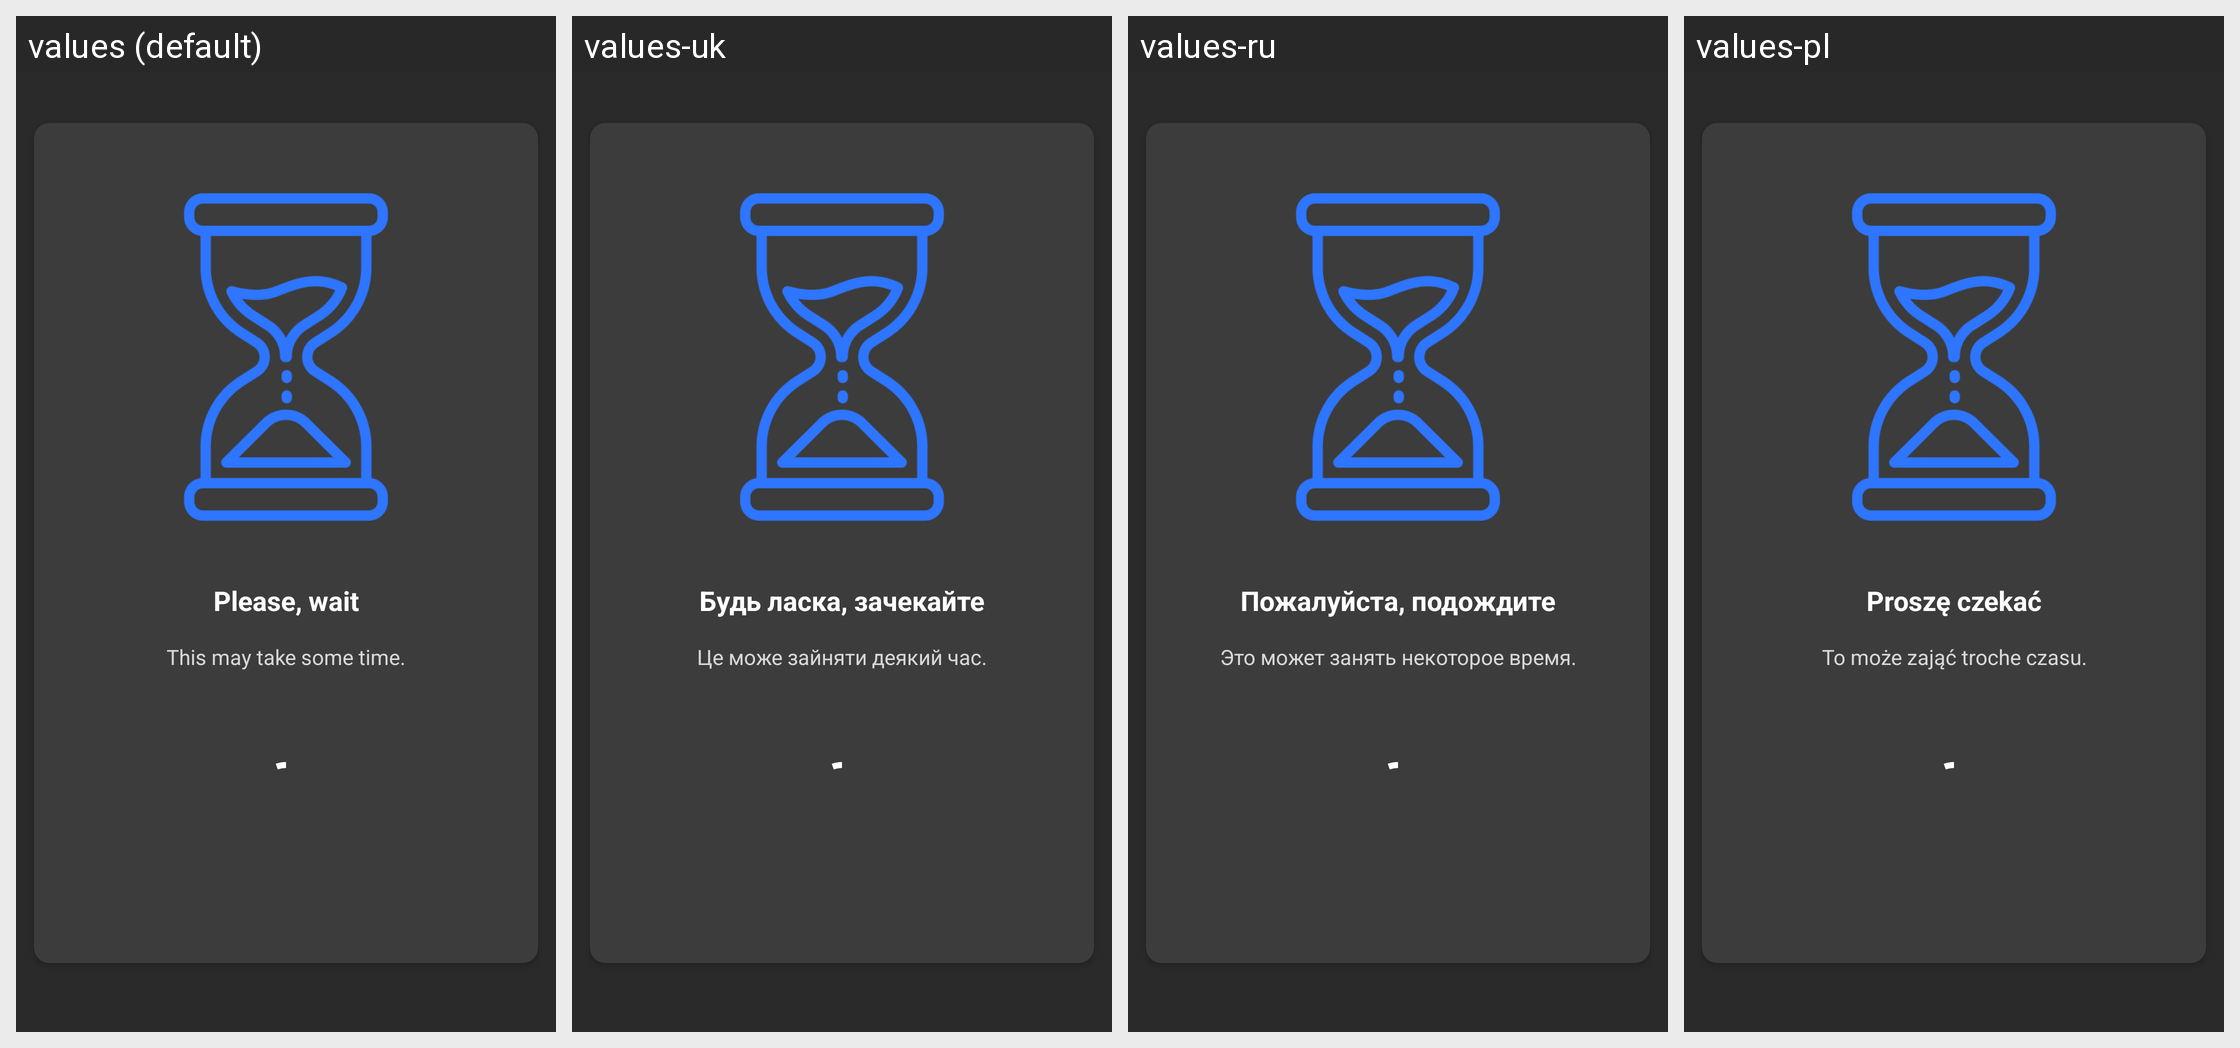

The same Android screen rendered under several of its app's locales, left to right. List the strings drawn on it with the default value and each locale's translation.
Android screen res/layout/fragment_in_process.xml rendered under 4 locales, left to right: values (default), values-uk, values-ru, values-pl. Device: Nexus 5 (rendered at 1080×1920; each locale shown at half size, 540×960, under a caption strip naming it); theme Theme.MaterialComponents.DayNight.NoActionBar.
Other locales in the repository, not shown: values-ru-rRU, values-uk-rUA.
Strings drawn on this screen, with the default value and each locale's value (text and hints the layout hard-codes, and strings that could not be matched under every locale, appear in the picture but are not listed):

wait_for_liveness_start
  values: Please, wait
  values-uk: Будь ласка, зачекайте
  values-ru: Пожалуйста, подождите
  values-pl: Proszę czekać

in_process_subtitle
  values: This may take some time.
  values-uk: Це може зайняти деякий час.
  values-ru: Это может занять некоторое время.
  values-pl: To może zająć troche czasu.
